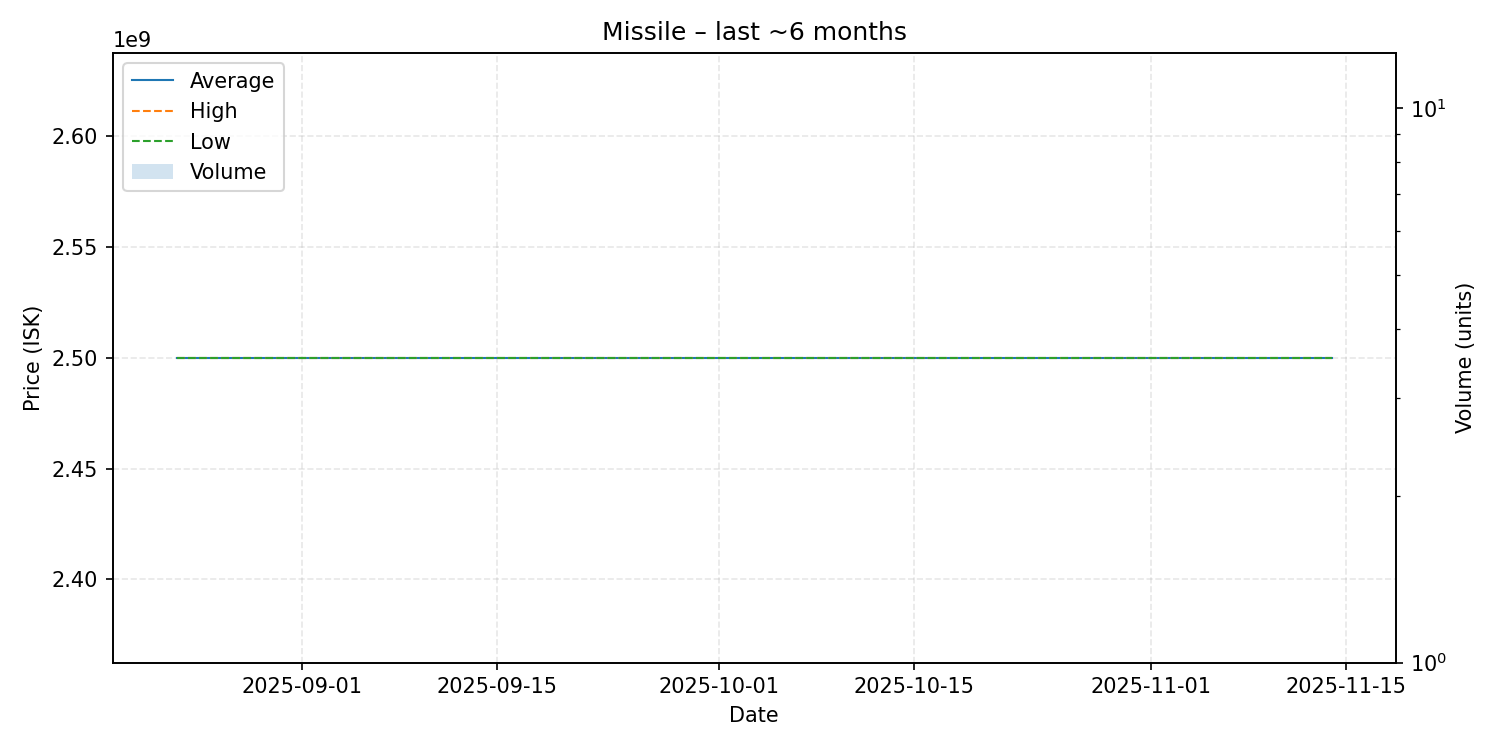

The file beside this chart, header and first rows:
date, average, highest, lowest, order_count, volume
2025-08-23, 2500000000, 2500000000, 2500000000, 1, 1
2025-08-24, 2500000000, 2500000000, 2500000000, 1, 1
2025-09-08, 2500000000, 2500000000, 2500000000, 1, 1
2025-09-17, 2500000000, 2500000000, 2500000000, 1, 1
2025-09-25, 2500000000, 2500000000, 2500000000, 1, 1
2025-09-28, 2500000000, 2500000000, 2500000000, 1, 1
2025-11-14, 2500000000, 2500000000, 2500000000, 1, 1
